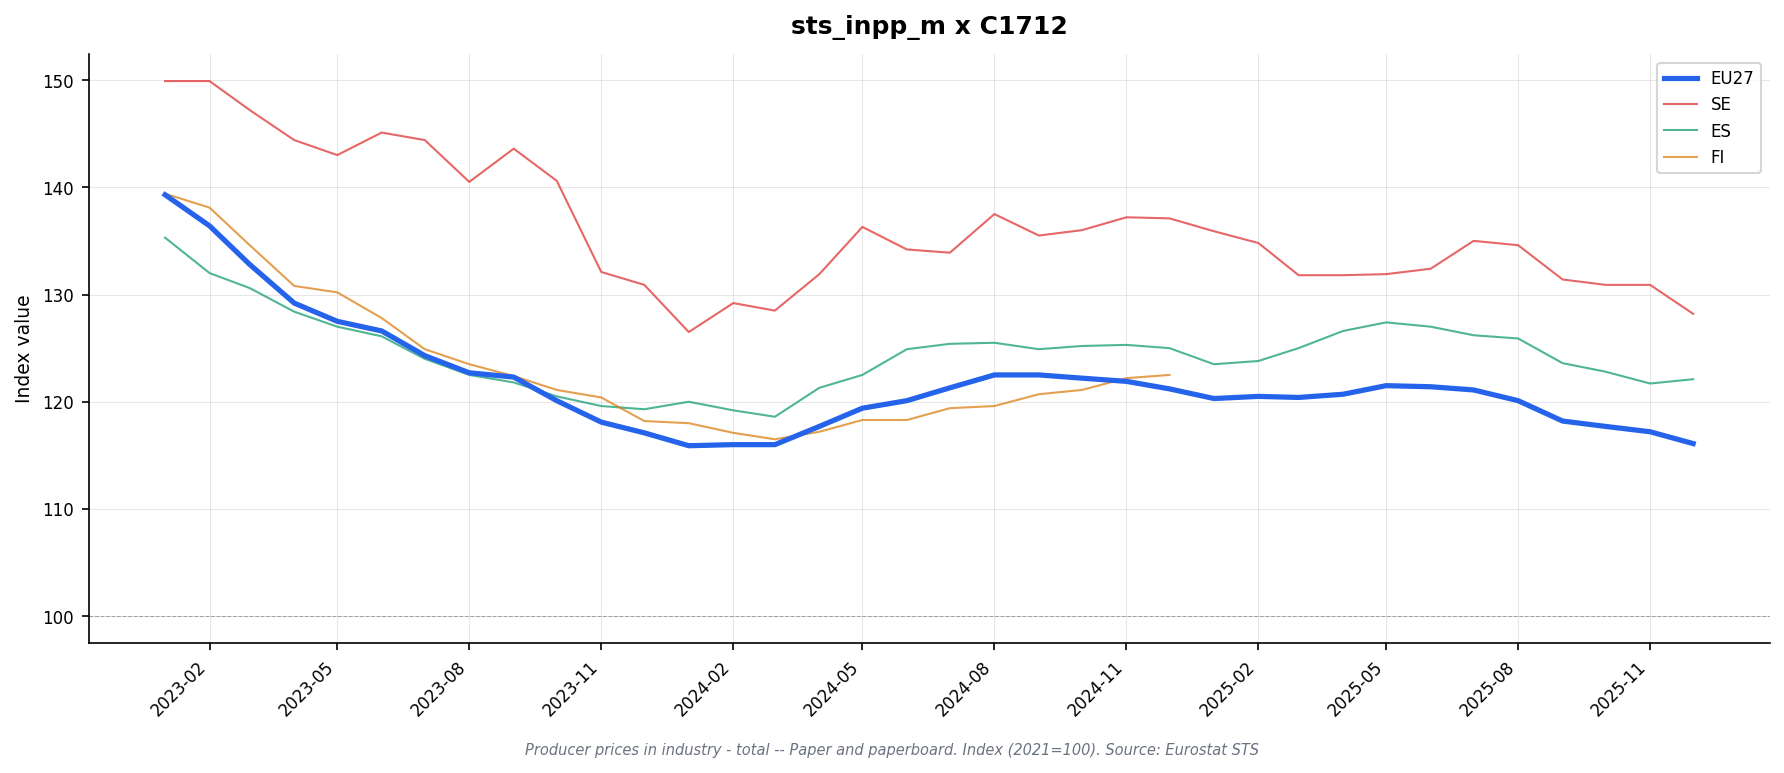

Source data for this figure (header and first rows):
freq, indic_bt, nace_r2, s_adj, unit, geo\TIME_PERIOD, 2023-01, 2023-02, 2023-03, 2023-04, 2023-05, 2023-06, 2023-07, 2023-08, 2023-09, 2023-10, 2023-11, 2023-12, 2024-01, 2024-02, 2024-03, 2024-04, 2024-05, 2024-06
M, PRC_PRR, C1712, NSA, I21, DE, 138.8, 134.9, 131.2, 127.4, 125.0, 123.3, 120.7, 119.5, 118.4, 116.6, 115.8, 114.8, 113.4, 112.9, 113.2, 114.8, 115.8, 117.3
M, PRC_PRR, C1712, NSA, I21, EA19, 137.3, 133.8, 130.0, 126.4, 124.6, 123.0, 120.4, 119.4, 118.1, 116.2, 115.5, 114.5, 113.9, 113.5, 113.6, 115.0, 116.2, 117.5
M, PRC_PRR, C1712, NSA, I21, EA20, 137.3, 133.8, 130.0, 126.4, 124.6, 123.0, 120.4, 119.4, 118.1, 116.2, 115.5, 114.5, 113.9, 113.5, 113.6, 115.0, 116.2, 117.5
M, PRC_PRR, C1712, NSA, I21, EA21, 137.3, 133.8, 130.0, 126.4, 124.6, 123.0, 120.4, 119.4, 118.1, 116.2, 115.5, 114.5, 113.9, 113.5, 113.6, 115.0, 116.2, 117.5
M, PRC_PRR, C1712, NSA, I21, ES, 135.3, 132.0, 130.6, 128.4, 127.0, 126.1, 124.0, 122.5, 121.8, 120.5, 119.6, 119.3, 120.0, 119.2, 118.6, 121.3, 122.5, 124.9
M, PRC_PRR, C1712, NSA, I21, EU27_2020, 139.3, 136.4, 132.8, 129.2, 127.5, 126.6, 124.3, 122.7, 122.3, 120.1, 118.1, 117.1, 115.9, 116.0, 116.0, 117.7, 119.4, 120.1
M, PRC_PRR, C1712, NSA, I21, FI, 139.4, 138.1, 134.6, 130.8, 130.2, 127.8, 124.9, 123.5, 122.4, 121.1, 120.4, 118.2, 118.0, 117.1, 116.5, 117.2, 118.3, 118.3
M, PRC_PRR, C1712, NSA, I21, FR, 138.0, 135.3, 130.9, 125.5, 123.6, 121.8, 118.0, 116.5, 115.3, 113.1, 112.0, 111.1, 109.6, 109.5, 109.7, 112.2, 113.9, 116.1
M, PRC_PRR, C1712, NSA, I21, IT, 136.4, 131.0, 125.1, 121.9, 119.9, 119.1, 117.2, 117.2, 114.6, 111.2, 110.9, 109.3, 111.3, 111.7, 110.8, 110.9, 111.9, 113.3
M, PRC_PRR, C1712, NSA, I21, NL, 130.7, 127.3, 123.9, 120.9, 120.1, 118.9, 116.3, 116.1, 115.5, 113.8, 113.8, 114.3, 112.8, 112.0, 115.1, 115.2, 117.2, 117.0
M, PRC_PRR, C1712, NSA, I21, RO, 117.3, 112.7, 106.7, 104.3, 101.6, 99.5, 98.5, 95.6, 94.9, 94.5, 92.5, , , , , , , 
M, PRC_PRR, C1712, NSA, I21, SE, 149.9, 149.9, 147.2, 144.4, 143.0, 145.1, 144.4, 140.5, 143.6, 140.6, 132.1, 130.9, 126.5, 129.2, 128.5, 131.9, 136.3, 134.2
M, PRC_PRR, C1712, NSA, I21, TR, , , , , , , , , , , , , , , , , , 
